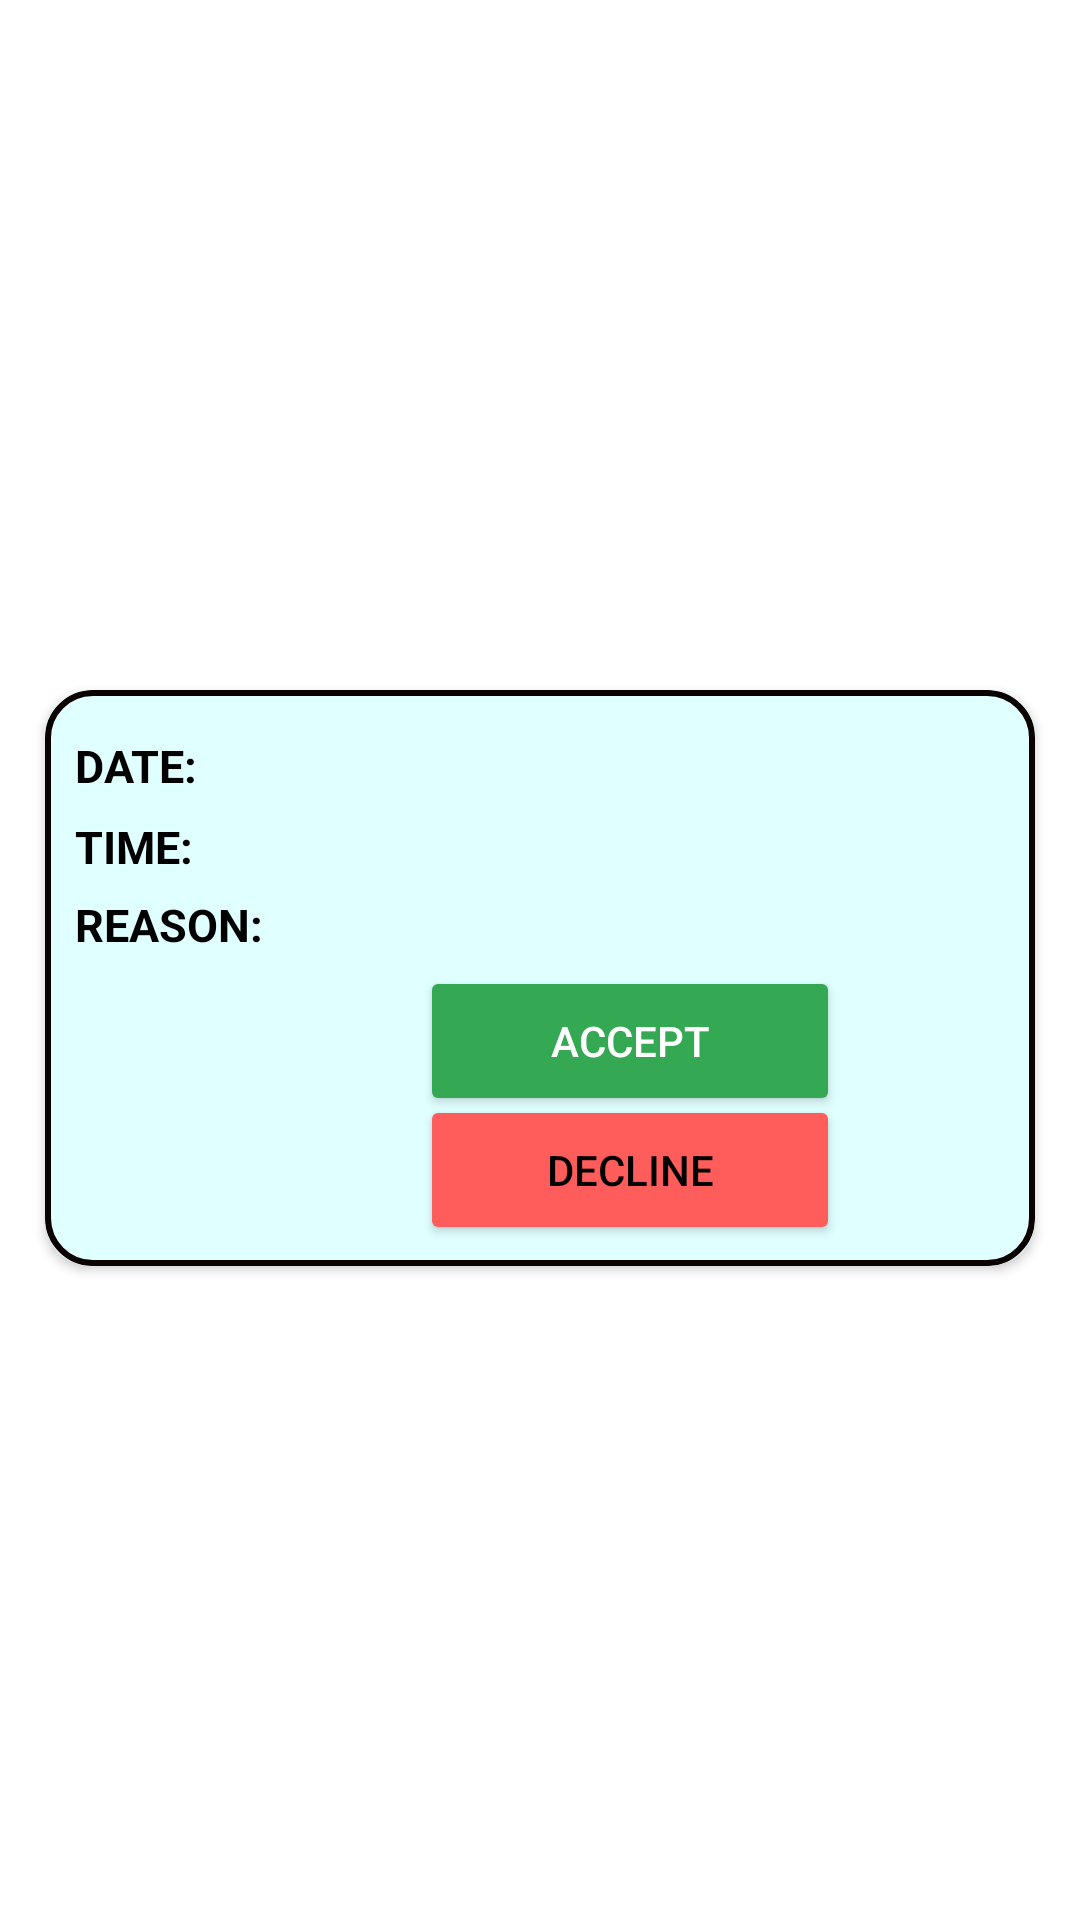

The Android layout XML behind this screen, and the referenced resources:
<!-- AndroidManifest.xml: application theme Theme.Book_apointments -->
<!-- res/layout/req_cardview.xml -->
<?xml version="1.0" encoding="utf-8"?>
<RelativeLayout xmlns:android="http://schemas.android.com/apk/res/android"
    xmlns:app="http://schemas.android.com/apk/res-auto"
    xmlns:tools="http://schemas.android.com/tools"
    android:layout_width="match_parent"
    android:layout_height="match_parent">


    <androidx.cardview.widget.CardView
        android:id="@+id/recyclerView"
        android:layout_width="match_parent"
        android:layout_height="192dp"
        android:layout_marginStart="15dp"
        android:layout_marginTop="230dp"
        android:layout_marginEnd="15dp"
        android:backgroundTint="@color/cyan"
        android:outlineProvider="background"
        app:cardCornerRadius="15dp"
        tools:ignore="MissingConstraints">



        <ImageView
            android:id="@+id/outline"
            android:layout_width="match_parent"
            android:layout_height="match_parent"
            android:src="@drawable/box_healthscore" />

        <Button
            android:layout_width="140dp"
            android:layout_height="50dp"
            android:backgroundTint="@color/green"
            android:layout_marginLeft="96dp"
            android:layout_marginTop="92dp"
            android:layout_marginStart="125dp"
            android:text="Accept"
            android:textColor="@color/white"
            android:textAlignment="center"/>

        <Button
            android:layout_width="140dp"
            android:layout_height="50dp"
            android:backgroundTint="@color/red"
            android:layout_marginLeft="96dp"
            android:layout_marginTop="135dp"
            android:layout_marginStart="125dp"
            android:text="Decline"
            android:textColor="@color/black"
            android:textAlignment="center"/>

        <TextView
            android:layout_width="120dp"
            android:layout_height="20dp"
            android:textSize="15sp"
            android:layout_marginTop="15dp"
            android:textColor="@color/black"
            android:textStyle="bold"
            android:text="DATE:"
            android:layout_marginLeft="10dp"/>

        <TextView
            android:layout_width="120dp"
            android:layout_height="20dp"
            android:textSize="15sp"
            android:layout_marginTop="42dp"
            android:textColor="@color/black"
            android:textStyle="bold"
            android:text="TIME:"
            android:layout_marginLeft="10dp"/>

        <TextView
            android:layout_width="120dp"
            android:layout_height="20dp"
            android:textSize="15sp"
            android:layout_marginTop="68dp"
            android:textColor="@color/black"
            android:textStyle="bold"
            android:text="REASON:"
            android:layout_marginLeft="10dp"/>

        <TextView
            android:id="@+id/appointment_reason"
            android:layout_width="250dp"
            android:layout_height="20dp"
            android:textSize="15sp"
            android:layout_marginTop="68dp"
            android:textColor="@color/black"
            android:textStyle="bold"
            android:layout_marginLeft="100dp"/>

        <TextView
            android:id="@+id/appointment_date"
            android:layout_width="250dp"
            android:layout_height="20dp"
            android:textSize="15sp"
            android:layout_marginTop="15dp"
            android:textColor="@color/black"
            android:textStyle="bold"
            android:layout_marginLeft="100dp"/>

        <TextView
            android:id="@+id/appointment_time"
            android:layout_width="250dp"
            android:layout_height="20dp"
            android:textSize="15sp"
            android:layout_marginTop="42dp"
            android:textColor="@color/black"
            android:textStyle="bold"
            android:layout_marginLeft="100dp"/>


    </androidx.cardview.widget.CardView>

</RelativeLayout>
<!-- resources referenced by this layout -->
<resources>
  <color name="black">#FF000000</color>
  <color name="cyan">#E0FFFF</color>
  <color name="green">#34A853</color>
  <color name="red">#FF5C5C</color>
  <color name="white">#FFFFFFFF</color>
  <!-- drawable box_healthscore (drawable) -->
  <?xml version="1.0" encoding="UTF-8"?>
  <shape xmlns:android="http://schemas.android.com/apk/res/android" android:id="@+id/listview_background_shape">
      <stroke android:width="2dp" android:color="#0C0101" />
      <padding android:left="2dp"
          android:top="2dp"
          android:right="2dp"
          android:bottom="2dp" />
      <corners android:radius="15dp" />
      <solid android:color="#E0FFFF" />
  </shape>
  <style name="Theme.Book_apointments" parent="Theme.MaterialComponents.DayNight.DarkActionBar">
          
          <item name="colorPrimary">@color/purple_500</item>
          <item name="colorPrimaryVariant">@color/purple_700</item>
          <item name="colorOnPrimary">@color/white</item>
          
          <item name="colorSecondary">@color/teal_200</item>
          <item name="colorSecondaryVariant">@color/teal_700</item>
          <item name="colorOnSecondary">@color/black</item>
          
          <item name="android:statusBarColor" tools:targetApi="l">?attr/colorPrimaryVariant</item>
          
      </style>
  <color name="purple_500">#FF6200EE</color>
  <color name="purple_700">#FF3700B3</color>
  <color name="teal_200">#FF03DAC5</color>
  <color name="teal_700">#FF018786</color>
</resources>
